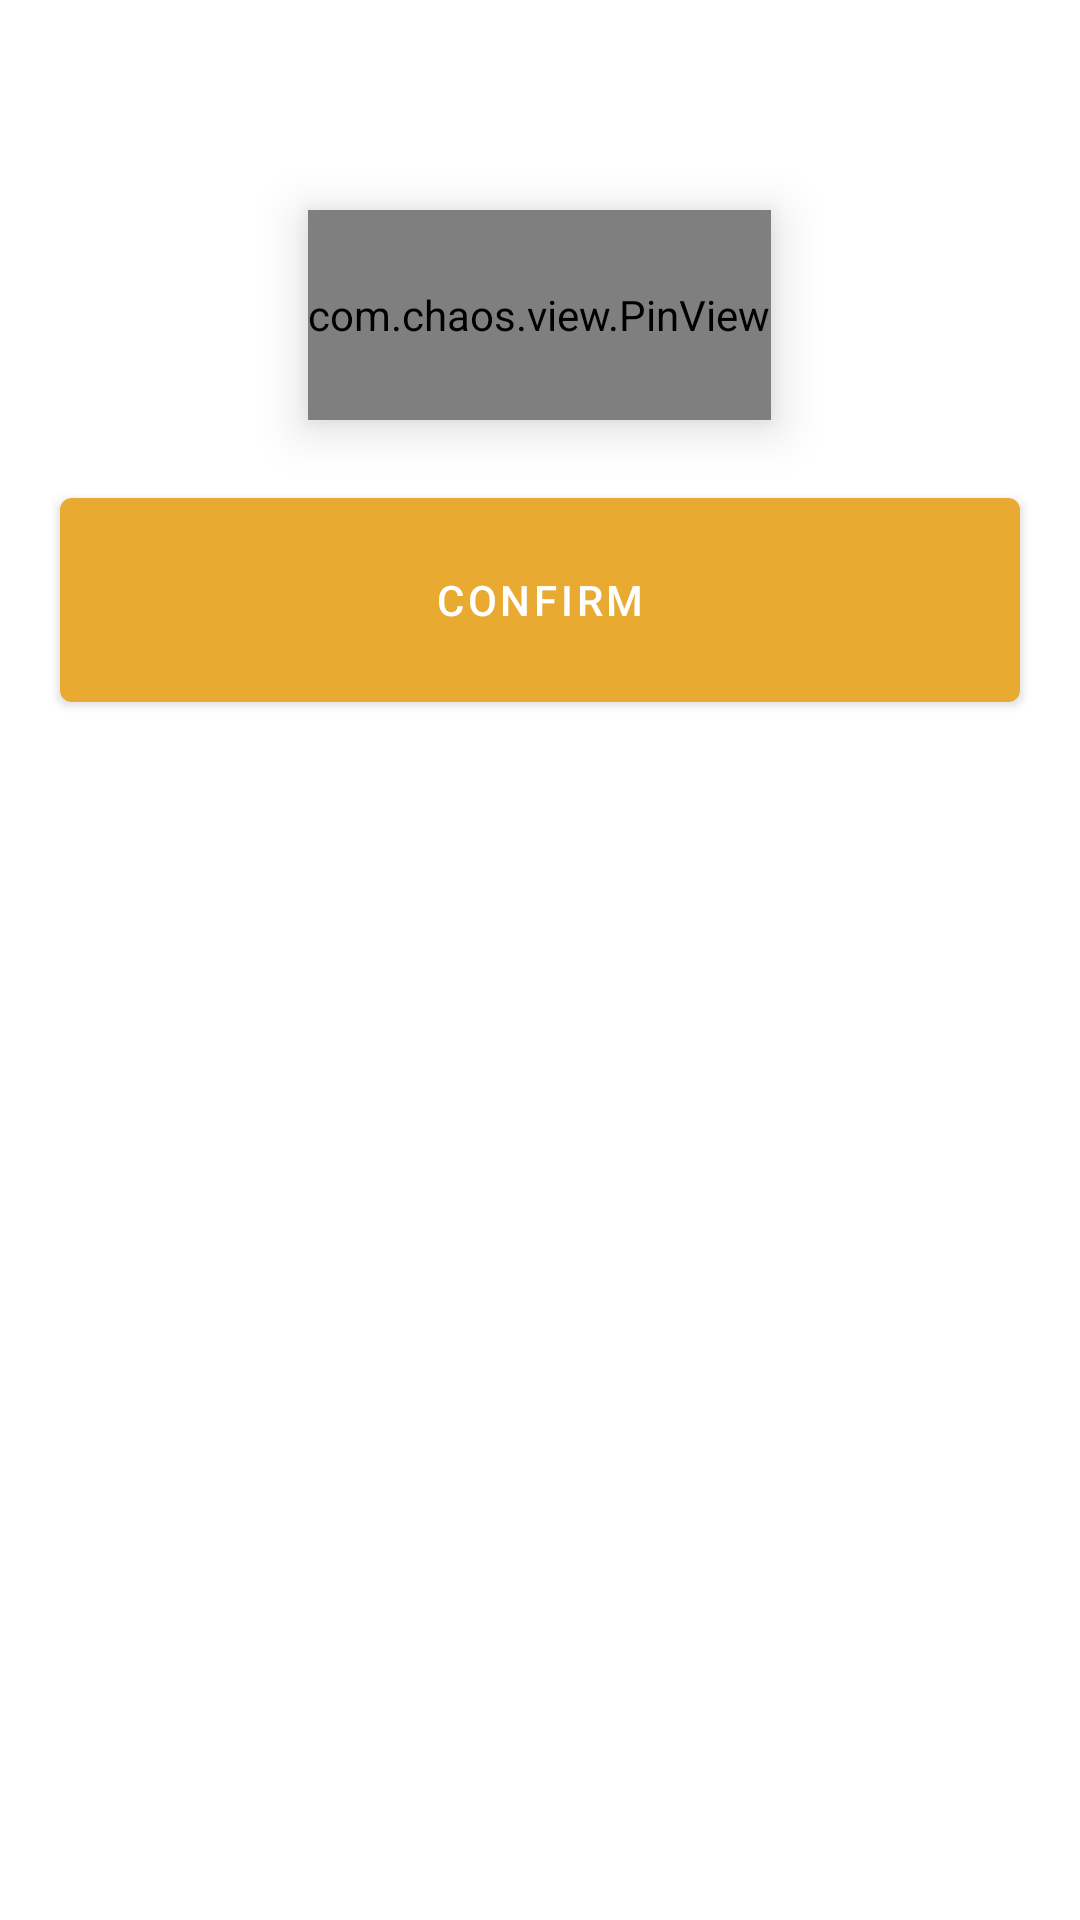

Reconstruct the res/layout file that produces this screen, plus the resources it refers to.
<!-- AndroidManifest.xml: application theme Theme.ClockmeIn -->
<!-- res/layout/bottom_sheet_layout.xml -->
<?xml version="1.0" encoding="utf-8"?>
<LinearLayout xmlns:android="http://schemas.android.com/apk/res/android"
    android:layout_width="match_parent"
    android:layout_height="280dp"
    xmlns:app="http://schemas.android.com/apk/res-auto"
    android:orientation="vertical">

    <com.google.android.material.bottomsheet.BottomSheetDragHandleView
        android:layout_width="match_parent"
        android:layout_height="20sp"/>

    <com.chaos.view.PinView
        android:layout_width="wrap_content"
        android:layout_height="70dp"
        android:layout_gravity="center"
        android:layout_marginTop="50sp"
        android:elevation="10dp"
        android:textColor="@color/black"
        android:inputType="number"
        app:itemWidth="70dp"
        app:itemHeight="70dp"
        android:textSize="20sp"
        app:itemRadius="15sp"
        app:itemSpacing="25sp"
        app:lineColor="@color/black"
        app:viewType="rectangle"
        android:id="@+id/sixth"
        >
    </com.chaos.view.PinView>

    <com.google.android.material.button.MaterialButton
        android:layout_width="match_parent"
        android:layout_height="80sp"
        android:layout_margin="20sp"
        android:text="@string/confirm"
        android:id="@+id/confirm_button"
        />
</LinearLayout>
<!-- resources referenced by this layout -->
<resources>
  <color name="black">#FF000000</color>
  <string name="confirm">Confirm</string>
  <style name="Theme.ClockmeIn" parent="Theme.MaterialComponents.Light.NoActionBar">
          
          <item name="colorPrimary">@color/purple_500</item>
          <item name="colorPrimaryVariant">@color/purple_700</item>
          <item name="colorOnPrimary">@color/white</item>
          
          <item name="colorSecondary">@color/teal_200</item>
          <item name="colorSecondaryVariant">@color/teal_700</item>
          <item name="colorOnSecondary">@color/black</item>
          
          <item name="android:statusBarColor">?attr/colorPrimaryVariant</item>
          
      </style>
  <color name="purple_500">#E8AA30</color>
  <color name="purple_700">#E8AA30</color>
  <color name="white">#FFFFFFFF</color>
  <color name="teal_200">#FF03DAC5</color>
  <color name="teal_700">#FF018786</color>
</resources>
